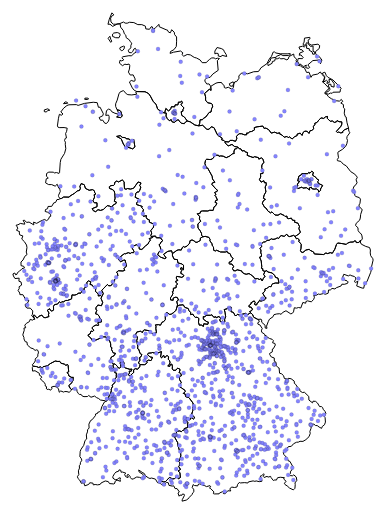
D3 v4 page, settled after 480 driven frames (8 s of simulated time); the page loaded 2 data file(s).


    //Map dimensions (in pixels)
    function draw() {
        var map = d3.select('body')

        var width = parseFloat(map.style('width'));
        var height = parseFloat(map.style('height'));

        //Map projection
        var projection = d3.geoMercator()
            .scale(getScale())
            .center([10.451871070669485, 51.3217172050879]) //projection center
            .translate([width / 2, height / 2]) //translate to center the map in view

        //Generate paths based on projection
        var path = d3.geoPath()
            .projection(projection)
            .pointRadius(2);;

        //Create an SVG
        var svg = map.append('svg')
            .attr('width', width)
            .attr('height', height);

        d3.queue()
            .defer(d3.json, 'germany.topo.json')
            .defer(d3.csv, 'brauer.csv', typeBrauer)
            .await(ready);

        function ready(error, ger, brauer) {
            if (error) throw error;

            var feature = topojson.feature(ger, ger.objects.vg2500_lan).features

            //Create a path for each map feature in the data
            svg.selectAll('path')
                .data(feature)
                .enter()
                .append('path')
                .attr('class', 'land')
                .attr('d', path);

            svg.append("path")
                .datum({ type: "MultiPoint", coordinates: brauer })
                .attr("class", "brauer")
                .attr("d", path);
        };
    }

    function typeBrauer(d) {
        d[0] = +d.lon;
        d[1] = +d.lat;
        d.arcs = { type: "MultiPoint", coordinates: [] };
        return d;
    }

    draw();
    var timeout;

    d3.select(window).on('resize', function() {
        clearTimeout(timeout);

        timeout = setTimeout(function() {
            d3.select('svg').remove();
            draw();
        }, 200);
    });

    // Skalierung abhängig von Viewport-Breite errechnen
    function getScale() {
        var viewportWidth = window.innerWidth;
        var initScale;
        if (viewportWidth < [600]) {
            initScale = 1950;
        } else {
            initScale = 2250;
        }
        return initScale;
    }

    

### data: brauer.csv
name, ort, strasse, adresse, lat, lon, land, kreis
Asgaard - Brauerei Schleswig, 24837 Schleswig, Königstr. 27, Königstr. 27, 24837 Schleswig, Germany, 54.51, 9.562, SH, Schleswig-Flensburg
BRAUBERGER zu Lübeck, 23552 Lübeck, Alfstr. 36, Alfstr. 36, 23552 Lübeck, Germany, 53.87, 10.68, SH, Lübeck
Brauhaus Alt Neuhaus, 21785 Neuhaus (Oste), Bei der Kirche 1, Bei der Kirche 1, 21785 Neuhaus (Oste), …, 53.8, 9.035, NI, Cuxhaven
Brauhaus Eutin, 23701 Eutin, Markt 11, Markt 11, 23701 Eutin, Germany, 54.14, 10.62, SH, Ostholstein
Dithmarscher Brauerei Karl Hintz GmbH & …, 25709 Marne, Oesterstr. 18, Oesterstr. 18, 25709 Marne, Germany, 53.95, 9.012, SH, Dithmarschen
Flensburger Brauerei Emil Petersen GmbH …, 24937 Flensburg, Munketoft 12, Munketoft 12, 24937 Flensburg, Germany, 54.78, 9.436, SH, Flensburg
Hansens Brauerei Erste Flensburger Gasth…, 24943 Flensburg, Schiffbrücke 16, Schiffbrücke 16, 24943 Flensburg, German…, 54.79, 9.433, SH, Flensburg
Husums Brauhaus, 25813 Husum, Neustadt 60-68, Neustadt 60-68, 25813 Husum, Germany, 54.48, 9.047, SH, Nordfriesland
Joferbräu, 84089 Aiglsbach, Mainburger Straße 6, Mainburger Straße 6, 84089 Aiglsbach, Ge…, 48.69, 11.71, BY, Kelheim
Kieler-Brauerei am Alten Markt GmbH, 24103 Kiel, Alter Markt 9, Alter Markt 9, 24103 Kiel, Germany, 54.32, 10.14, SH, Kiel
Kirschenholz, 24637 Schillsdorf, Hauptstraße 4, Hauptstraße 4, 24637 Schillsdorf, German…, 54.11, 10.13, SH, Plön
Klüver's Brauhaus, 23730 Neustadt in Holstein, Schiffbrücke 2-4, Schiffbrücke 2-4, 23730 Neustadt in Hols…, 54.11, 10.81, SH, Ostholstein
Ricklinger Landbrauerei »Zur Alten Först…, 24635 Rickling, Grüner Weg 1, Grüner Weg 1, 24635 Rickling, Germany, 54.01, 10.17, SH, Segeberg
Schwarzenbeker Brauhaus KG, 21493 Schwarzenbek, Düsternhorst 9, Düsternhorst 9, 21493 Schwarzenbek, Germ…, 53.5, 10.49, SH, Herzogtum Lauenburg
Sudenburger-Brauhaus, 39118 Magdeburg, Brenneckestrasse 94, Brenneckestrasse 94, 39118 Magdeburg, Ge…, 52.1, 11.59, ST, Magdeburg
Braugasthaus »Zum alten Fritz«, 18439 Stralsund, Greifswalder Chaussee 84-85, Greifswalder Chaussee 84-85, 18439 Stral…, 54.29, 13.09, MV, Vorpommern-Rügen
Braugasthaus »Zum alten Fritz«, 18057 Rostock, Warnowufer 65, Warnowufer 65, 18057 Rostock, Germany, 54.09, 12.13, MV, Rostock (City
Braugasthaus »Zum alten Fritz«, 18609 Binz, Schillerstraße 8, Schillerstraße 8, 18609 Binz, Germany, 54.4, 13.61, MV, Vorpommern-Rügen
Braugasthaus »Zum alten Fritz« - Greifsw…, 17489 Greifswald, Am Alten Markt 13, Am Alten Markt 13, 17489 Greifswald, Ger…, 54.1, 13.38, MV, Vorpommern-Greifswald
Darguner Brauerei GmbH, 17159 Dargun, Brauereistr. 3, Brauereistr. 3, 17159 Dargun, Germany, 53.9, 12.87, MV, Mecklenburgische Seenplatte
Eick Bräu, 17192 Groß Gievitz, Mühlenweg 4, Mühlenweg 4, 17192 Groß Gievitz, Germany, 53.58, 12.78, MV, Mecklenburgische Seenplatte
Gasthausbrauerei Wismar GmbH »Brauhaus a…, 23966 Wismar, Kleine Hohe Str. 15, Kleine Hohe Str. 15, 23966 Wismar, Germa…, 53.9, 11.46, MV, Nordwestmecklenburg
Gasthof Kliesow's Reuse, 18586 Alt Reddevitz, Dorfstraße 23a, Dorfstraße 23a, 18586 Alt Reddevitz, Ger…, 54.33, 13.67, MV, Vorpommern-Rügen
Hanseatische Brauerei Rostock, 18057 Rostock, Doberaner Str. 27, Doberaner Str. 27, 18057 Rostock, German…, 54.09, 12.12, MV, Rostock (City
Hotel "Am Brauhaus" Brauhaus Müritz, 17192 Waren (Müritz), Am Tiefwarensee 1, Am Tiefwarensee 1, 17192 Waren (Müritz),…, 53.52, 12.69, MV, Mecklenburgische Seenplatte
Mecklenburgischen Brauerei Lübz GmbH, 19386 Lübz, Eisenbeissstraße 1, Eisenbeissstraße 1, 19386 Lübz, Germany, 53.46, 12.02, MV, Ludwigslust-Parchim
Ostsee Brauhaus AG  "Trotzenburg", 18059 Rostock, Tiergartenalle 6, Tiergartenalle 6, 18059 Rostock, Germany, 54.08, 12.09, MV, Rostock (City
Ostsee Brauhaus AG - Hotel, 18225 Kühlungsborn-Ost, Strandstrasse 41, Strandstrasse 41, 18225 Kühlungsborn-Ost…, 54.15, 11.76, MV, Rostock (Landkreis)
Privatbrauerei zu Heringsdorf - Usedomer…, 17429 Seebad Heringsdorf, Platz des Friedens, Platz des Friedens, 17429 Seebad Herings…, 53.96, 14.15, MV, Vorpommern-Greifswald
Rose-Brauerei GmbH Grabow, 19300 Grabow, Große Straße 30, Große Straße 30, 19300 Grabow, Germany, 53.28, 11.57, MV, Ludwigslust-Parchim
Schweriner Schloßbrauerei, 19061 Schwerin, Schweriner Str. 61, Schweriner Str. 61, 19061 Schwerin, Germ…, 53.58, 11.38, MV, Schwerin
Stralsunder Brauerei GmbH, 18439 Stralsund, Greifswalder Chaussee 84-85, Greifswalder Chaussee 84-85, 18439 Stral…, 54.29, 13.09, MV, Vorpommern-Rügen
Ueckermünder Brauhaus "Stadtkrug", 17373 Üeckermünde, Markt 3/4, Markt 3/4, 17373 Üeckermünde, Germany, 53.74, 14.05, MV, Vorpommern-Greifswald
Vielanker Brauhaus GmbH & Co. KG, 19303 Vielank, Lindenplatz 1, Lindenplatz 1, 19303 Vielank, Germany, 53.23, 11.14, MV, Ludwigslust-Parchim
Bavaria-St. Pauli-Brauerei AG, 20359 Hamburg, Hopfenstraße 15, Hopfenstraße 15, 20359 Hamburg, Germany, 53.55, 9.965, HH, Stadt Hamburg
Brauhaus »Joh. Albrecht«, 20457 Hamburg, Adolphsbrücke 7, Adolphsbrücke 7, 20457 Hamburg, Germany, 53.55, 9.99, HH, Stadt Hamburg
Gravensteiner Brauhaus H. P. Erlebnisgas…, 20259 Hamburg, Paulinenallee 30, Paulinenallee 30, 20259 Hamburg, Germany, 53.57, 9.952, HH, Stadt Hamburg
Gröninger Privatbrauerei, 20457 Hamburg, Willy-Brandt-Straße 47, Willy-Brandt-Straße 47, 20457 Hamburg, G…, 53.55, 9.996, HH, Stadt Hamburg
Gröningers Brauhaus Hanseat, 20457 Hamburg, Zippelhaus 4, Zippelhaus 4, 20457 Hamburg, Germany, 53.55, 9.996, HH, Stadt Hamburg
Harburger Engelbräu, 21079 Hamburg, Harburger Schloßstraße 7, Harburger Schloßstraße 7, 21079 Hamburg,…, 53.46, 9.982, HH, Stadt Hamburg
Holsten-Brauerei AG, 22765 Hamburg, Holstenstraße 224, Holstenstraße 224, 22765 Hamburg, German…, 53.56, 9.946, HH, Stadt Hamburg
Joh. Matz Brauhaus, 20249 Hamburg, Robert-Koch-Straße 36, Robert-Koch-Straße 36, 20249 Hamburg, Ge…, 53.59, 9.986, HH, Stadt Hamburg
Ratsherrn Brauerei GmbH, 20357 Hamburg, (Schanzen-Höfe) Lagerstraße 30a, (Schanzen-Höfe) Lagerstraße 30a, 20357 H…, 53.56, 9.968, HH, Stadt Hamburg
Borgfelder Landhaus Gasthaus Brauerei, 28357 Bremen, Warfer Landstr. 73, Warfer Landstr. 73, 28357 Bremen, German…, 53.13, 8.899, HB, Stadt Bremen
… [head cut at 6 KiB]
### data: germany.topo.json
{
 "type": "Topology",
 "arcs": [
  [
   [
    4928,
    11185
   ],
   [
    -54,
    -28
   ],
   [
    -33,
    -42
   ],
   [
    -72,
    8
   ],
   [
    -62,
    50
   ],
   [
    -29,
    47
   ],
   [
    -36,
    -7
   ],
   [
    -85,
    -65
   ],
   "... 7 more items"
  ],
  [
   [
    4286,
    11409
   ],
   [
    34,
    122
   ],
   [
    79,
    -70
   ],
   [
    59,
    64
   ],
   [
    21,
    56
   ],
   [
    90,
    -5
   ],
   [
    15,
    56
   ],
   [
    79,
    -1
   ],
   "... 12 more items"
  ],
  [
   [
    1042,
    11483
   ],
   [
    -57,
    -5
   ],
   [
    -40,
    -44
   ],
   [
    -58,
    11
   ],
   [
    0,
    48
   ],
   [
    99,
    30
   ],
   [
    56,
    -40
   ]
  ],
  [
   [
    1518,
    11710
   ],
   [
    32,
    -34
   ],
   [
    -121,
    -13
   ],
   [
    47,
    49
   ],
   [
    42,
    -2
   ]
  ],
  [
   [
    2139,
    11793
   ],
   [
    -42,
    -16
   ],
   [
    -69,
    5
   ],
   [
    6,
    32
   ],
   [
    83,
    2
   ],
   [
    22,
    -23
   ]
  ],
  [
   [
    3502,
    11994
   ],
   [
    231,
    -4
   ],
   [
    98,
    -49
   ],
   [
    52,
    -70
   ],
   [
    82,
    -151
   ],
   [
    79,
    -73
   ],
   [
    44,
    -131
   ],
   [
    135,
    -91
   ],
   "... 1 more items"
  ],
  [
   [
    4928,
    11185
   ],
   [
    78,
    -18
   ],
   [
    135,
    -90
   ],
   [
    106,
    -22
   ]
  ],
  [
   [
    5247,
    11055
   ],
   [
    115,
    15
   ],
   [
    101,
    -98
   ],
   [
    49,
    -21
   ],
   [
    59,
    36
   ],
   [
    33,
    43
   ],
   [
    77,
    -26
   ],
   [
    85,
    -176
   ],
   "... 5 more items"
  ],
  "... 47 more items"
 ],
 "transform": {
  "scale": [
   0.0009014,
   0.000551
  ],
  "translate": [
   5.866,
   47.27
  ]
 },
 "objects": {
  "vg2500_lan": {
   "type": "GeometryCollection",
   "geometries": [
    "{... 3 keys}",
    "{... 3 keys}",
    "{... 3 keys}",
    "{... 3 keys}",
    "{... 3 keys}",
    "{... 3 keys}",
    "{... 3 keys}",
    "{... 3 keys}",
    "... 8 more items"
   ]
  }
 }
}